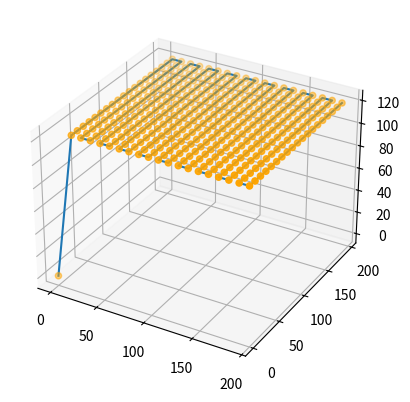
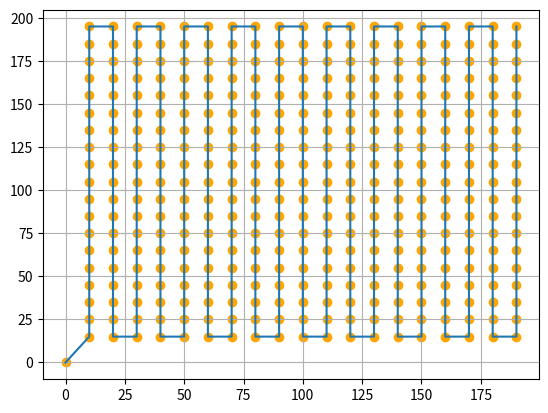

Write the Python code that produced these figures, in order.
import math
from typing import Tuple
import numpy as np
import matplotlib.pyplot as plt


def simple_pass(
    printer_size: Tuple[float, float, float],
    antenna_offset: Tuple[float, float, float],
    path_width: float,
):
    path = []

    y_direction = 1

    for x in range(0, math.floor((printer_size[0] - antenna_offset[0]) / path_width)):
        for y in range(
            0, math.floor((printer_size[1] - antenna_offset[1]) / path_width)
        ):
            if y_direction == 1:
                path.append(
                    (
                        x * path_width,
                        y * path_width,
                    )
                )
            else:
                path.append(
                    (
                        x * path_width,
                        printer_size[1] - 2 * antenna_offset[1] - y * path_width,
                    )
                )
        y_direction *= -1

    # center on path
    path = [(pos[0] + path_width / 2, pos[1] + path_width / 2) for pos in path]

    # compensate for antenna to extruder offset
    path = [(pos[0] + antenna_offset[0], pos[1] + antenna_offset[1]) for pos in path]
    return path


if __name__ == "__main__":
    #               x    y    z
    printer_size = (200, 200, 200)
    antenna_offset = (5, 10, 0)
    path_width = 10
    pass_height = 120

    path = simple_pass(
        printer_size=printer_size,
        path_width=path_width,
        antenna_offset=antenna_offset,
    )

    path = [(pos[0], pos[1], pass_height) for pos in path]

    path.insert(0, (0, 0, 0))

    x = [pos[0] for pos in path]
    y = [pos[1] for pos in path]
    z = [pos[2] for pos in path]

    ax = plt.figure().add_subplot(projection="3d")
    ax.plot(x, y, z)
    ax.scatter(x, y, z, color="orange")
    ax.grid()

    ax = plt.figure().add_subplot()
    ax.plot(x, y)
    ax.scatter(x, y, color="orange")
    ax.grid()

    plt.show()
